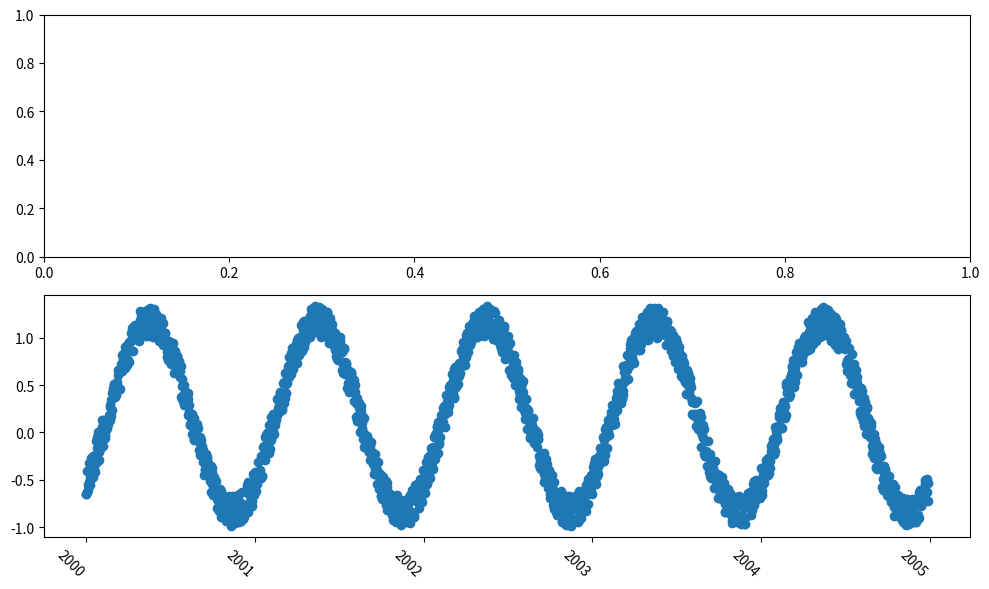

The matplotlib source for this figure:
# -*- coding: utf-8 -*-

import matplotlib.pyplot as plt
import numpy as np
import datetime

# my fake data
dates = np.array([datetime.datetime(2000,1,1) + datetime.timedelta(days=i) for i in range(365*5)])
data = np.sin(np.arange(365*5)/365.0*2*np.pi - 0.25*np.pi) + np.random.rand(365*5) /3

# creates fig with 2 subplots
fig = plt.figure(figsize=(10.0, 6.0))
ax = plt.subplot2grid((2,1), (0, 0))
ax2 = plt.subplot2grid((2,1), (1, 0))
## plot dates
ax2.plot_date( dates, data )

# rotates labels
plt.setp( ax2.xaxis.get_majorticklabels(), rotation=-45 )

# shift labels to the right
for tick in ax2.xaxis.get_majorticklabels():
    tick.set_horizontalalignment("right")

plt.tight_layout()
plt.show()
